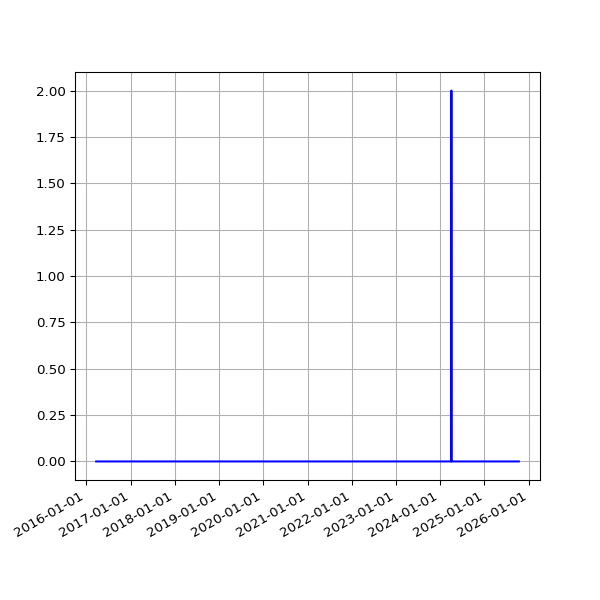

The file beside this chart, header and first rows:
date, fail
2016-03-23 04:07:31 +0000, 
2016-03-24 03:01:13 +0000, 
2016-03-25 04:05:19 +0000, 
2016-03-26 04:39:19 +0000, 
2016-03-27 04:04:43 +0100, 
2016-03-28 03:49:06 +0100, 
2016-03-29 04:58:23 +0100, 
2016-03-30 04:21:13 +0100, 
2016-03-31 03:54:29 +0100, 
2016-04-01 02:42:26 +0100, 
2016-04-02 04:07:13 +0100, 
2016-04-03 02:49:37 +0100, 
2016-04-04 02:25:46 +0100, 
2016-04-05 04:55:46 +0100, 
2016-04-06 02:25:19 +0100, 
2016-04-08 02:36:19 +0100, 
2016-04-10 02:45:52 +0100, 
2016-04-13 03:07:06 +0100, 
2016-04-16 02:23:01 +0100, 
2016-04-19 02:16:20 +0100, 
2016-04-22 02:20:36 +0100, 
2016-04-26 02:20:16 +0100, 
2016-04-27 02:54:22 +0100, 
2016-04-30 02:21:55 +0100, 
2016-05-01 02:23:43 +0100, 
2016-05-02 02:59:07 +0100, 
2016-05-03 02:59:17 +0100, 
2016-05-04 02:52:33 +0100, 
2016-05-05 02:59:23 +0100, 
2016-05-07 02:38:06 +0100, 
2016-05-12 02:25:21 +0100, 
2016-05-14 02:26:31 +0100, 
2016-05-15 02:24:22 +0100, 
2016-05-20 02:24:25 +0100, 
2016-05-21 02:35:26 +0100, 
2016-05-22 02:40:10 +0100, 
2016-05-23 02:44:24 +0100, 
2016-05-24 02:38:17 +0100, 
2016-05-25 02:25:39 +0100, 
2016-05-27 03:44:21 +0100, 
2016-05-31 02:25:39 +0100, 
2016-06-01 02:30:55 +0100, 
2016-06-02 02:24:09 +0100, 
2016-06-03 02:26:48 +0100, 
2016-06-04 02:34:11 +0100, 
2016-06-05 02:26:27 +0100, 
2016-06-08 02:31:20 +0100, 
2016-06-09 02:28:28 +0100, 
2016-06-10 02:36:42 +0100, 
2016-06-11 02:26:58 +0100, 
2016-06-12 02:22:27 +0100, 
2016-06-13 02:18:13 +0100, 
2016-06-14 02:19:27 +0100, 
2016-06-15 02:28:29 +0100, 
2016-06-16 02:25:53 +0100, 
2016-06-17 02:22:12 +0100, 
2016-06-18 02:21:26 +0100, 
2016-06-19 02:21:23 +0100, 
2016-06-20 02:26:06 +0100, 
2016-06-21 02:31:02 +0100, 
... 2,408 more rows
